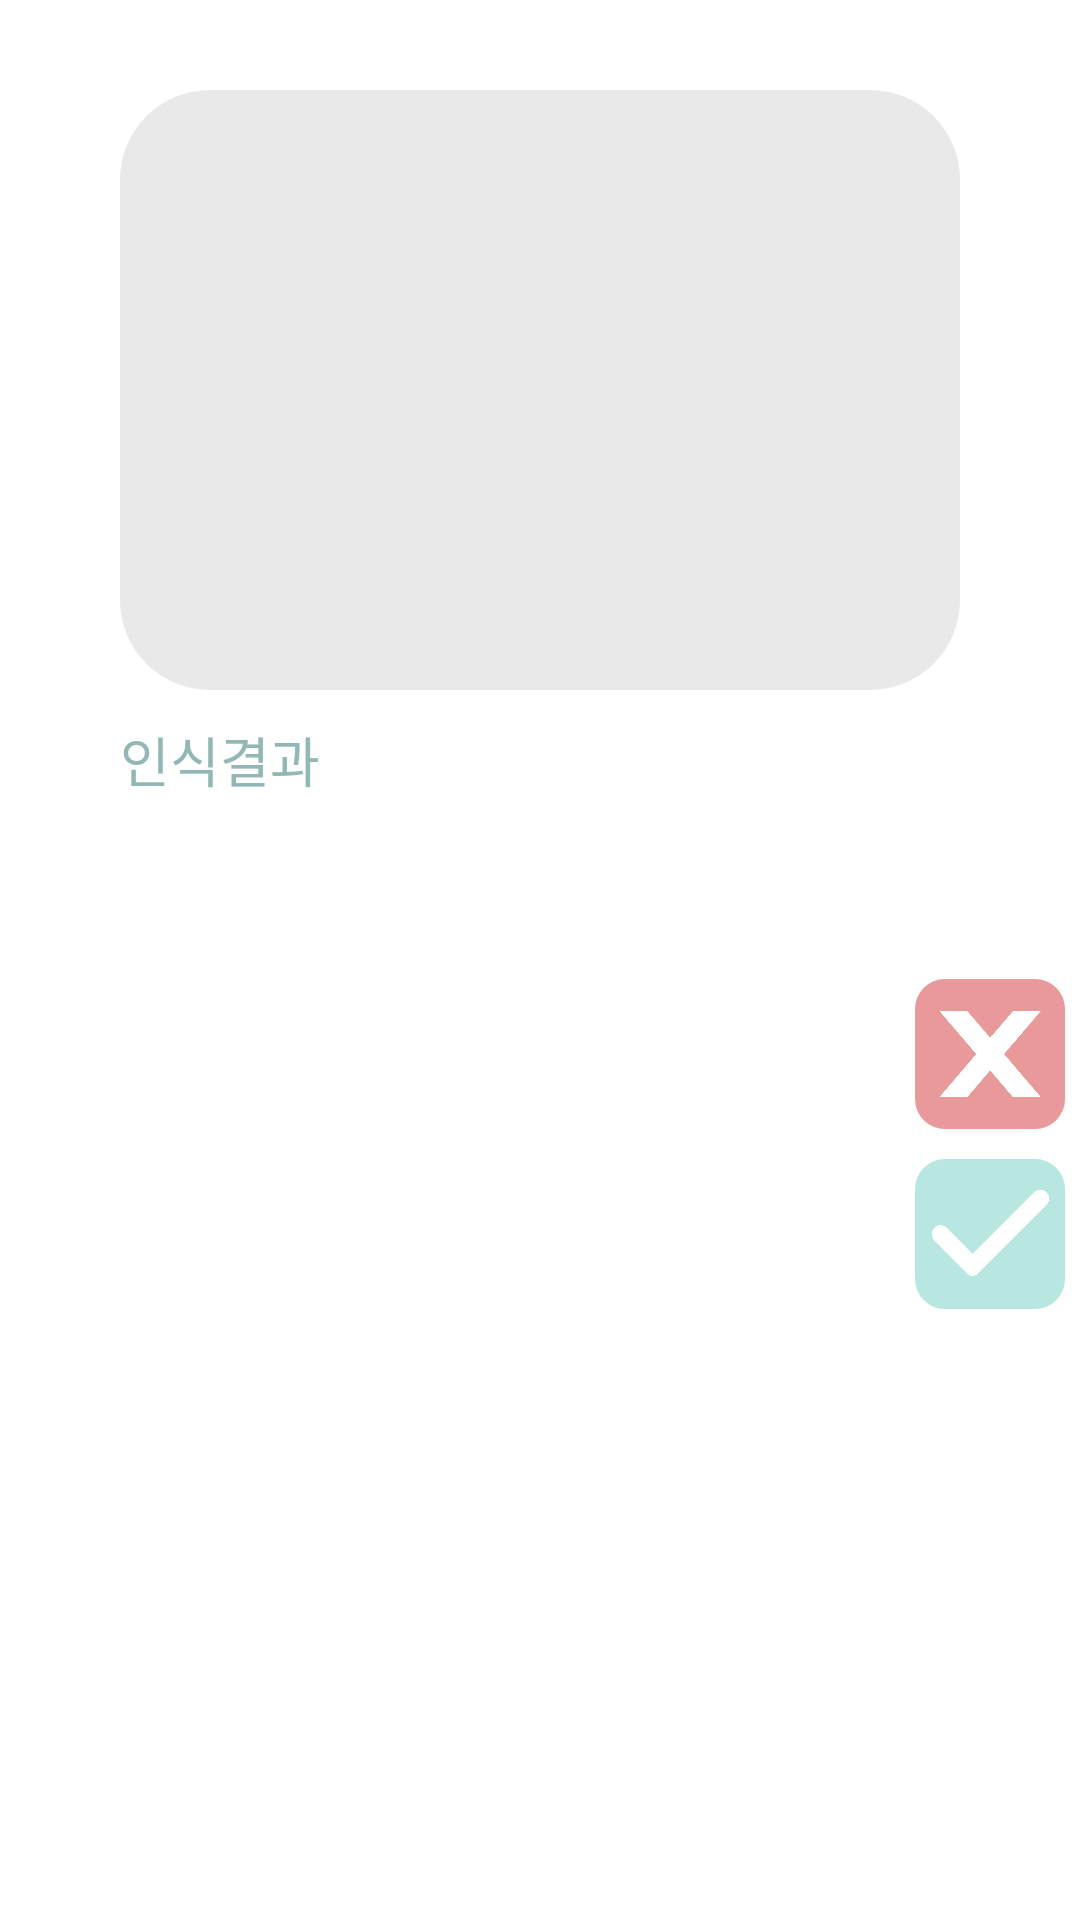

The Android layout XML behind this screen, and the referenced resources:
<!-- AndroidManifest.xml: application theme Theme.Aragada -->
<!-- res/layout/ocr_dialog.xml -->
<?xml version="1.0" encoding="utf-8"?>
<LinearLayout xmlns:android="http://schemas.android.com/apk/res/android"
    android:layout_width="350dp"
    android:layout_height="450dp"
    android:layout_gravity="center"
    android:background="@drawable/round_box6"
    android:orientation="vertical">

    <LinearLayout
        android:id="@+id/ll_canvas"
        android:layout_width="280dp"
        android:layout_height="200dp"
        android:layout_gravity="center"
        android:layout_marginTop="30dp"
        android:layout_marginBottom="10dp"
        android:background="@drawable/round_box5"
        android:orientation="horizontal" />

    <TextView
        android:layout_width="wrap_content"
        android:layout_height="wrap_content"
        android:layout_marginLeft="40dp"
        android:fontFamily="@font/godo"
        android:text="인식결과"
        android:textColor="#91B8B4"
        android:textSize="18dp" />

    <FrameLayout
        android:layout_width="match_parent"
        android:layout_height="wrap_content">

        <FrameLayout
            android:layout_width="wrap_content"
            android:layout_height="wrap_content"
            android:layout_gravity="center"
            android:gravity="center">


            <androidx.appcompat.widget.AppCompatButton
                android:id="@+id/ocrResult"
                android:layout_width="150dp"
                android:layout_height="150dp"
                android:layout_margin="20dp"
                android:background="@drawable/round_box2"
                android:text=""
                android:textSize="100dp"
                android:textColor="@color/titleColor"
                android:textStyle="bold"
                android:gravity="center"/>

        </FrameLayout>


        <androidx.appcompat.widget.AppCompatImageButton
            android:id="@+id/btn_dialog_finish"
            android:layout_width="50dp"
            android:layout_height="50dp"
            android:layout_gravity="right|bottom"
            android:layout_marginRight="5dp"
            android:layout_marginBottom="20dp"
            android:background="@drawable/round_box4" />

        <ImageView
            android:layout_width="50dp"
            android:layout_height="50dp"
            android:layout_gravity="right|bottom"
            android:layout_marginRight="5dp"
            android:padding="5dp"
            android:layout_marginBottom="20dp"
            android:src="@drawable/icon_check" />

        <androidx.appcompat.widget.AppCompatImageButton
            android:id="@+id/btn_dialog_cancel"
            android:layout_width="50dp"
            android:layout_height="50dp"
            android:layout_gravity="right|bottom"
            android:layout_marginRight="5dp"
            android:layout_marginBottom="80dp"
            android:background="@drawable/round_box7" />

        <ImageView
            android:layout_width="50dp"
            android:layout_height="50dp"
            android:layout_gravity="right|bottom"
            android:layout_marginRight="5dp"
            android:padding="5dp"
            android:layout_marginBottom="80dp"
            android:src="@drawable/icon_cancel" />
    </FrameLayout>


</LinearLayout>
<!-- resources referenced by this layout -->
<resources>
  <color name="titleColor">#787878</color>
  <!-- drawable icon_cancel: png bitmap (drawable-v24, 13428 bytes) -->
  <!-- drawable icon_check: png bitmap (drawable, 10084 bytes) -->
  <!-- drawable round_box4 (drawable) -->
  <?xml version="1.0" encoding="utf-8"?>
  <shape
      xmlns:android="http://schemas.android.com/apk/res/android"
      android:shape="rectangle">
      <solid android:color="@color/theme" />
      <corners android:radius="10dp" />
  </shape>
  <!-- drawable round_box5 (drawable) -->
  <?xml version="1.0" encoding="utf-8"?>
  <shape
      xmlns:android="http://schemas.android.com/apk/res/android"
      android:shape="rectangle">
      <solid android:color="#E9E9E9" />
      <corners android:radius="30dp" />
  </shape>
  <!-- drawable round_box7 (drawable) -->
  <?xml version="1.0" encoding="utf-8"?>
  <shape
      xmlns:android="http://schemas.android.com/apk/res/android"
      android:shape="rectangle">
      <solid android:color="#E99999" />
      <corners android:radius="10dp" />
  </shape>
  <style name="Theme.Aragada" parent="Theme.MaterialComponents.DayNight.NoActionBar">
          
          <item name="colorPrimary">#B8E6E1</item>
          <item name="colorPrimaryVariant">#ffffff</item>
          <item name="colorOnPrimary">#B8E6E1</item>
          <item name="android:windowLightStatusBar" tools:targetApi="m">true</item>
          
          <item name="colorSecondary">#B8E6E1</item>
          <item name="colorSecondaryVariant">#B8E6E1</item>
          <item name="colorOnSecondary">@color/black</item>
          
          <item name="android:statusBarColor" tools:targetApi="l">?attr/colorPrimaryVariant</item>
          
      </style>
  <color name="theme">#B8E6E1</color>
  <color name="black">#FF000000</color>
</resources>
